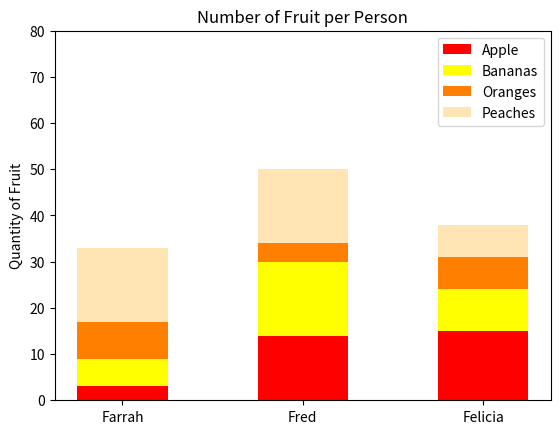

Write the Python code that produced this figure.
#!/usr/bin/env python3
import numpy as np
import matplotlib.pyplot as plt

np.random.seed(5)
fruit = np.random.randint(0, 20, (4,3))
names = ['Farrah', 'Fred', 'Felicia']
width = 0.5
fig, ax = plt.subplots()
ax.bar(names, fruit[0], width, label='Apple', color='red')
ax.bar(
    names,
    fruit[1],
    width,
    bottom=fruit[0],
    label='Bananas',
    color='yellow')
ax.bar(
    names,
    fruit[2],
    width,
    bottom=fruit[1] +
    fruit[0],
    label='Oranges',
    color='#ff8000')
ax.bar(
    names,
    fruit[3],
    width,
    bottom=fruit[2] +
    fruit[1] +
    fruit[0],
    label='Peaches',
    color='#ffe5b4')
ax.set_ylabel('Quantity of Fruit')
ax.set_title('Number of Fruit per Person')
plt.xticks(np.arange(0, 3, 1))
plt.yticks(np.arange(0, 81, 10))
ax.legend()
plt.show()